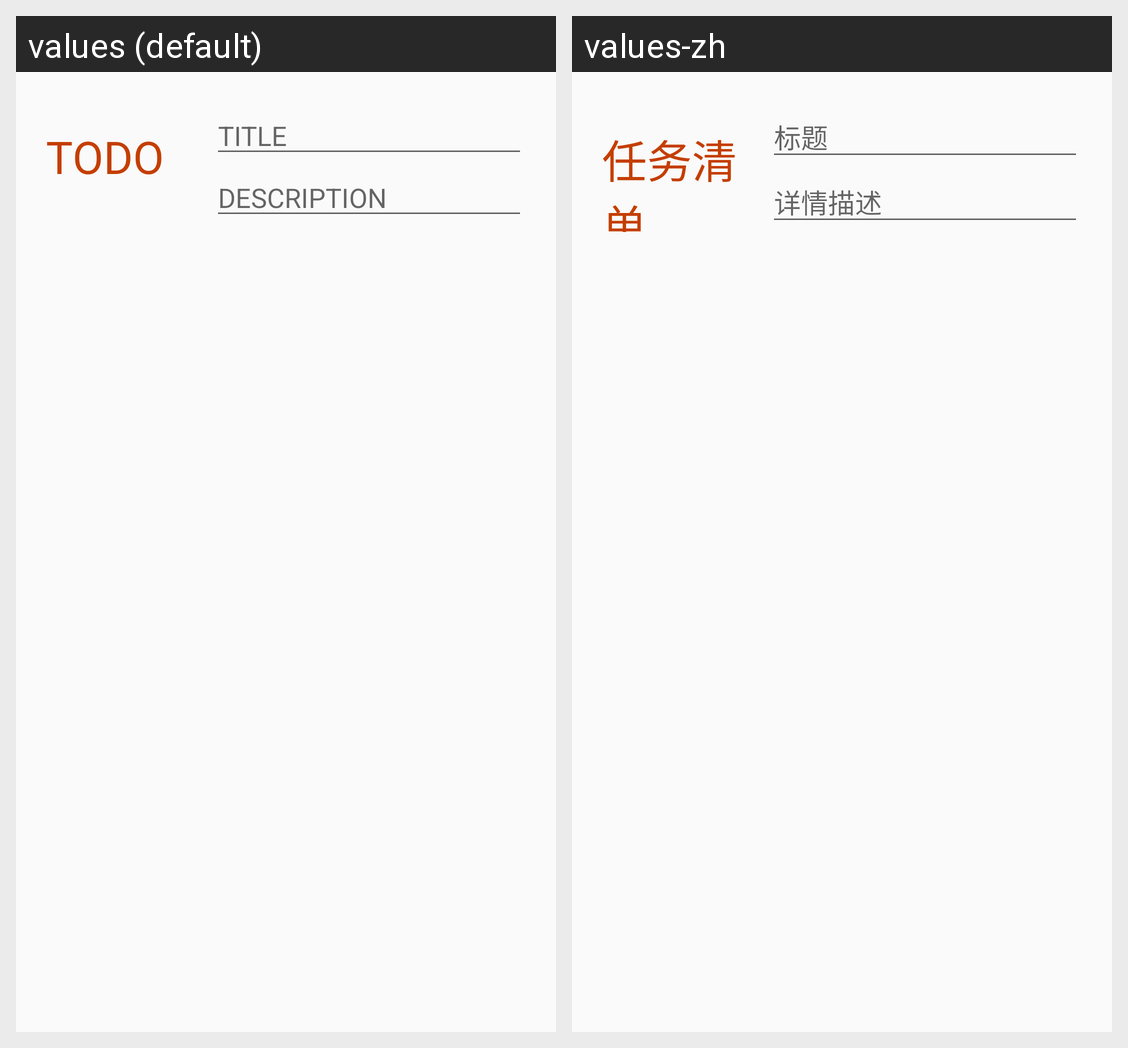

The Android screen above is rendered under two locales of the same app. Produce the string resources it draws, with the default and per-locale values.
Android screen res/layout/activity_editor.xml rendered under 2 locales, left to right: values (default), values-zh. Device: Nexus 5 (rendered at 1080×1920; each locale shown at half size, 540×960, under a caption strip naming it); theme AppTheme.
Strings drawn on this screen, with the default value and each locale's value (text and hints the layout hard-codes, and strings that could not be matched under every locale, appear in the picture but are not listed):

todo
  values: todo
  values-zh: 任务清单

title
  values: TITLE
  values-zh: 标题

description
  values: DESCRIPTION
  values-zh: 详情描述
